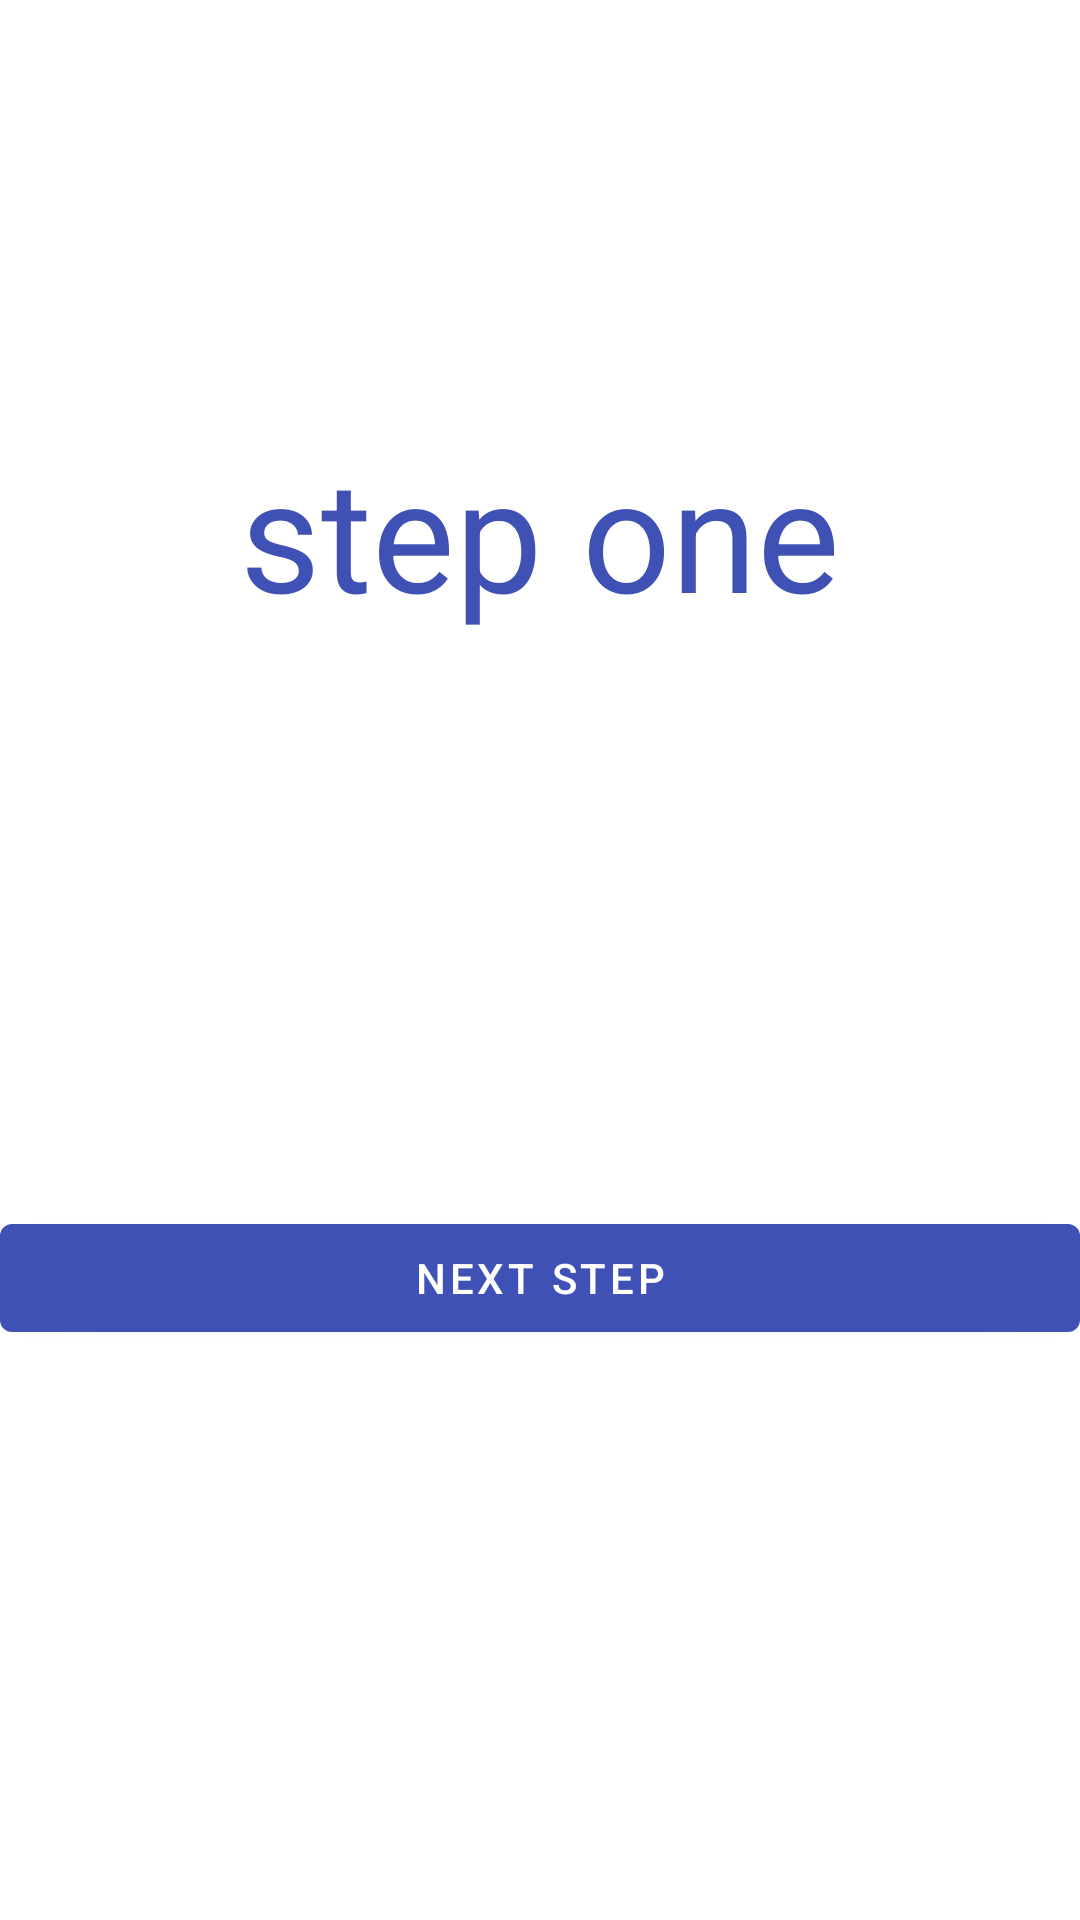

This screen was rendered from an Android layout file. Write that file and the resources it references.
<!-- AndroidManifest.xml: application theme AppTheme -->
<!-- res/layout/fragment_step_one.xml -->
<?xml version="1.0" encoding="utf-8"?>
<androidx.constraintlayout.widget.ConstraintLayout
    xmlns:android="http://schemas.android.com/apk/res/android"
    xmlns:app="http://schemas.android.com/apk/res-auto"
    android:layout_width="match_parent"
    android:layout_height="match_parent">


    <TextView
        android:id="@+id/text"
        android:layout_width="match_parent"
        android:layout_height="wrap_content"
        android:text="step one"
        android:textAlignment="center"
        android:textSize="52sp"
        app:layout_constraintBottom_toBottomOf="parent"
        app:layout_constraintEnd_toEndOf="parent"
        app:layout_constraintHorizontal_bias="0.0"
        app:layout_constraintStart_toStartOf="parent"
        app:layout_constraintTop_toTopOf="parent"
        app:layout_constraintVertical_bias="0.25" />

    <Button
        android:id="@+id/logout"
        android:layout_width="match_parent"
        android:layout_height="wrap_content"
        android:text="next step"
        app:layout_constraintBottom_toBottomOf="parent"
        app:layout_constraintTop_toBottomOf="@+id/text" />


</androidx.constraintlayout.widget.ConstraintLayout>
<!-- resources referenced by this layout -->
<resources>
  <style name="AppTheme" parent="Theme.MaterialComponents.Light.NoActionBar">
          
          <item name="colorPrimary">@color/colorPrimary</item>
          <item name="colorPrimaryDark">@color/colorPrimaryDark</item>
          <item name="colorAccent">@color/colorAccent</item>
          <item name="android:textColor">@color/colorPrimary</item>
      </style>
  <color name="colorPrimary">#3F51B5</color>
  <color name="colorPrimaryDark">#303F9F</color>
  <color name="colorAccent">#FF4081</color>
</resources>
